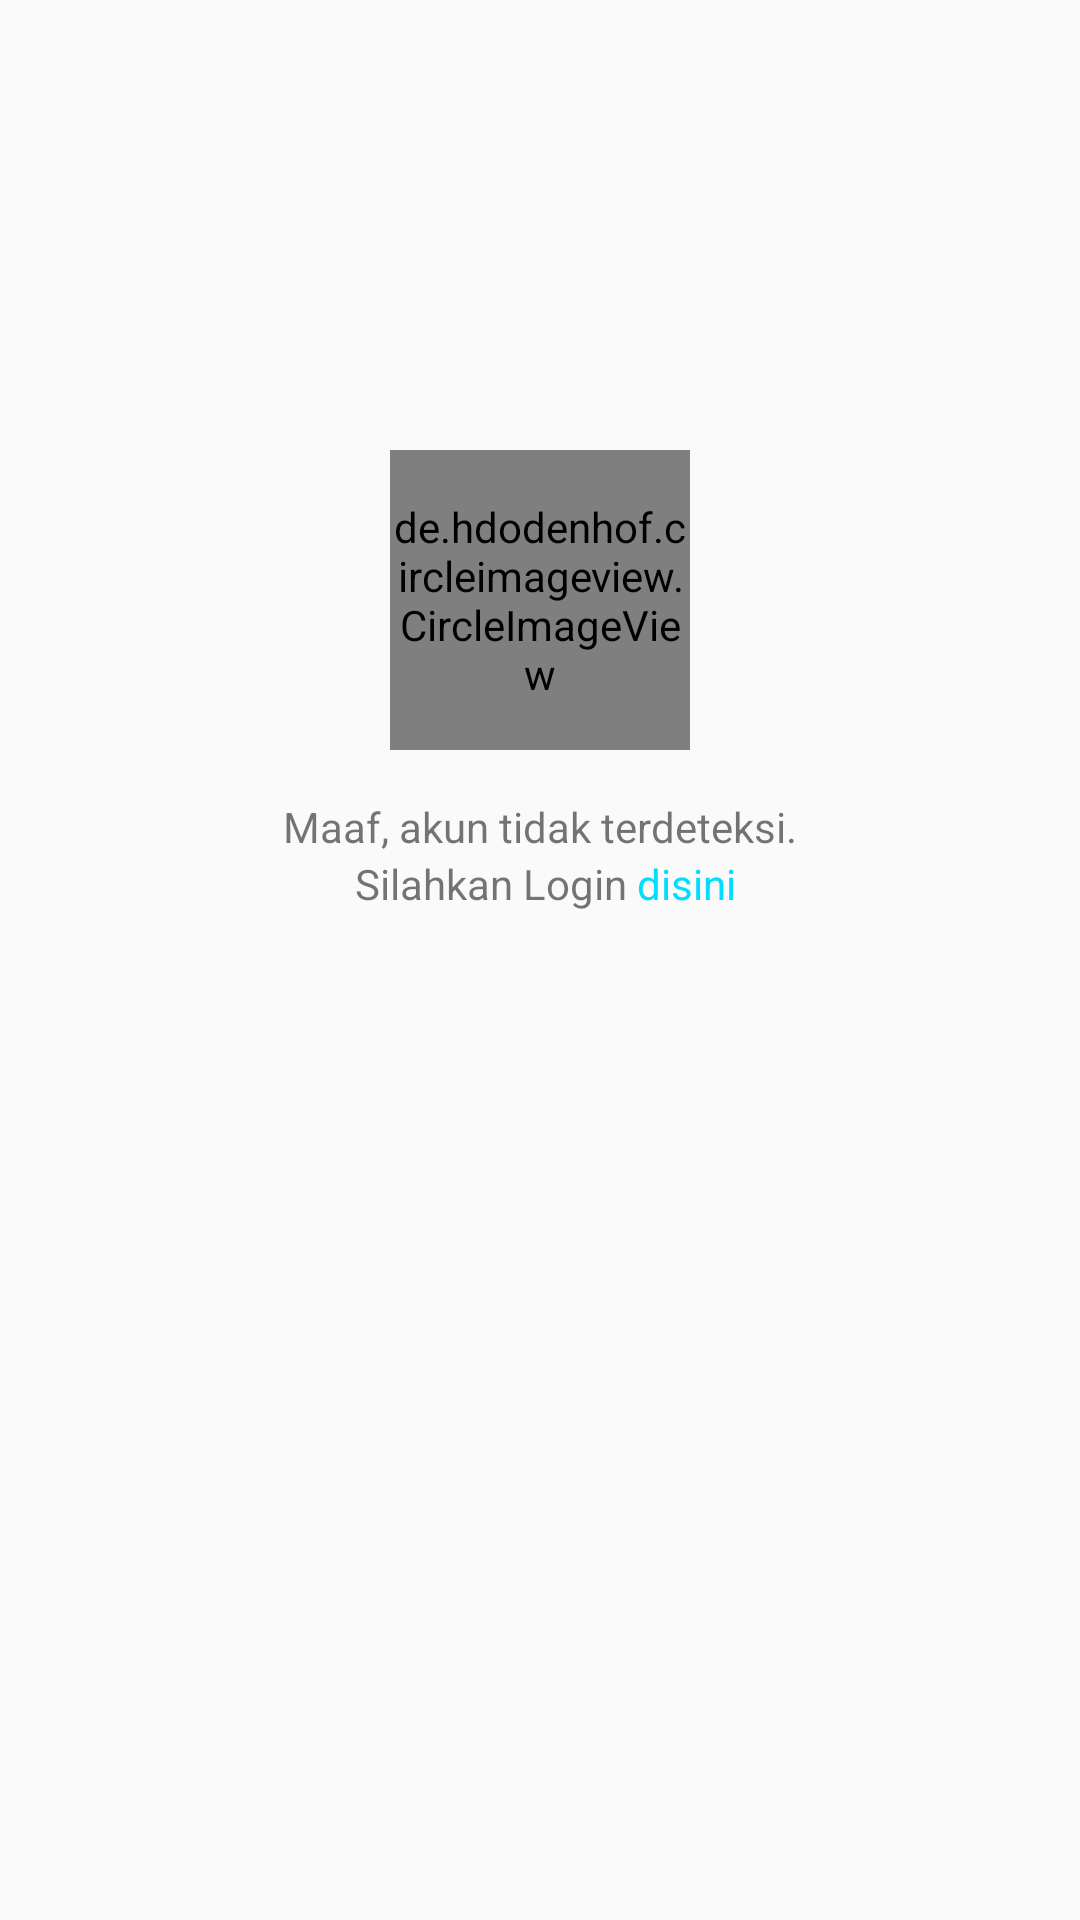

Android layout source for this screen:
<!-- AndroidManifest.xml: application theme AppTheme -->
<!-- res/layout/activity_account_not_found.xml -->
<?xml version="1.0" encoding="utf-8"?>
<androidx.constraintlayout.widget.ConstraintLayout xmlns:android="http://schemas.android.com/apk/res/android"
    xmlns:app="http://schemas.android.com/apk/res-auto"
    xmlns:tools="http://schemas.android.com/tools"
    android:layout_width="match_parent"
    android:layout_height="match_parent"
    tools:context=".activities.AccountNotFoundActivity">

    <de.hdodenhof.circleimageview.CircleImageView
        android:id="@+id/civ_photo"
        android:layout_width="100dp"
        android:layout_height="100dp"
        android:layout_marginTop="150dp"
        app:layout_constraintEnd_toEndOf="parent"
        app:layout_constraintStart_toStartOf="parent"
        app:layout_constraintTop_toTopOf="parent"
        tools:src="@android:color/darker_gray" />

    <TextView
        android:id="@+id/tv_accountNotFound1"
        android:layout_width="wrap_content"
        android:layout_height="wrap_content"
        android:layout_marginTop="16dp"
        android:text="Maaf, akun tidak terdeteksi."
        app:layout_constraintEnd_toEndOf="parent"
        app:layout_constraintStart_toStartOf="parent"
        app:layout_constraintTop_toBottomOf="@+id/civ_photo" />

    <TextView
        android:id="@+id/tv_accountNotFound2"
        android:layout_width="wrap_content"
        android:layout_height="wrap_content"
        android:layout_marginStart="24dp"
        android:text="Silahkan Login "
        app:layout_constraintStart_toStartOf="@+id/tv_accountNotFound1"
        app:layout_constraintTop_toBottomOf="@+id/tv_accountNotFound1" />

    <TextView
        android:id="@+id/tv_linkLoginA"
        android:layout_width="wrap_content"
        android:layout_height="wrap_content"
        android:text="disini"
        android:textColor="@android:color/holo_blue_bright"
        app:layout_constraintBottom_toBottomOf="@+id/tv_accountNotFound2"
        app:layout_constraintStart_toEndOf="@+id/tv_accountNotFound2"
        app:layout_constraintTop_toTopOf="@+id/tv_accountNotFound2" />

</androidx.constraintlayout.widget.ConstraintLayout>
<!-- resources referenced by this layout -->
<resources>
  <style name="AppTheme" parent="Theme.AppCompat.Light.NoActionBar">
          
          <item name="colorPrimary">@color/colorPrimary</item>
          <item name="colorPrimaryDark">@color/colorPrimaryDark</item>
          <item name="colorAccent">@color/colorAccent</item>
          <item name="android:statusBarColor">@color/colorBackground</item>
          <item name="android:windowLightStatusBar">true</item>
      </style>
  <color name="colorPrimary">#00D2EE</color>
  <color name="colorPrimaryDark">#009DAF</color>
  <color name="colorAccent">#00D2EE</color>
  <color name="colorBackground">#FFF</color>
</resources>
